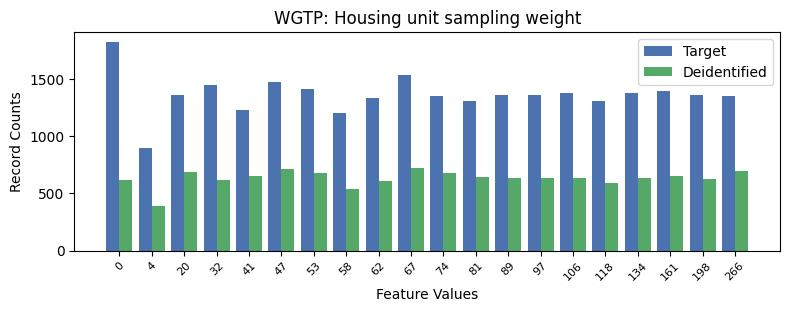

The table this chart was drawn from, first rows:
, WGTP, count_target, count_deidentified
0, 0, 1818, 621
1, 9, 1537, 724
2, 5, 1475, 711
3, 3, 1446, 615
4, 6, 1415, 676
5, 17, 1390, 649
6, 16, 1375, 631
7, 14, 1374, 636
8, 12, 1363, 634
9, 2, 1362, 687
10, 13, 1362, 637
11, 18, 1358, 622
12, 10, 1354, 674
13, 19, 1354, 691
14, 8, 1331, 609
15, 15, 1310, 588
16, 11, 1306, 641
17, 4, 1225, 650
18, 7, 1202, 537
19, 1, 896, 390
